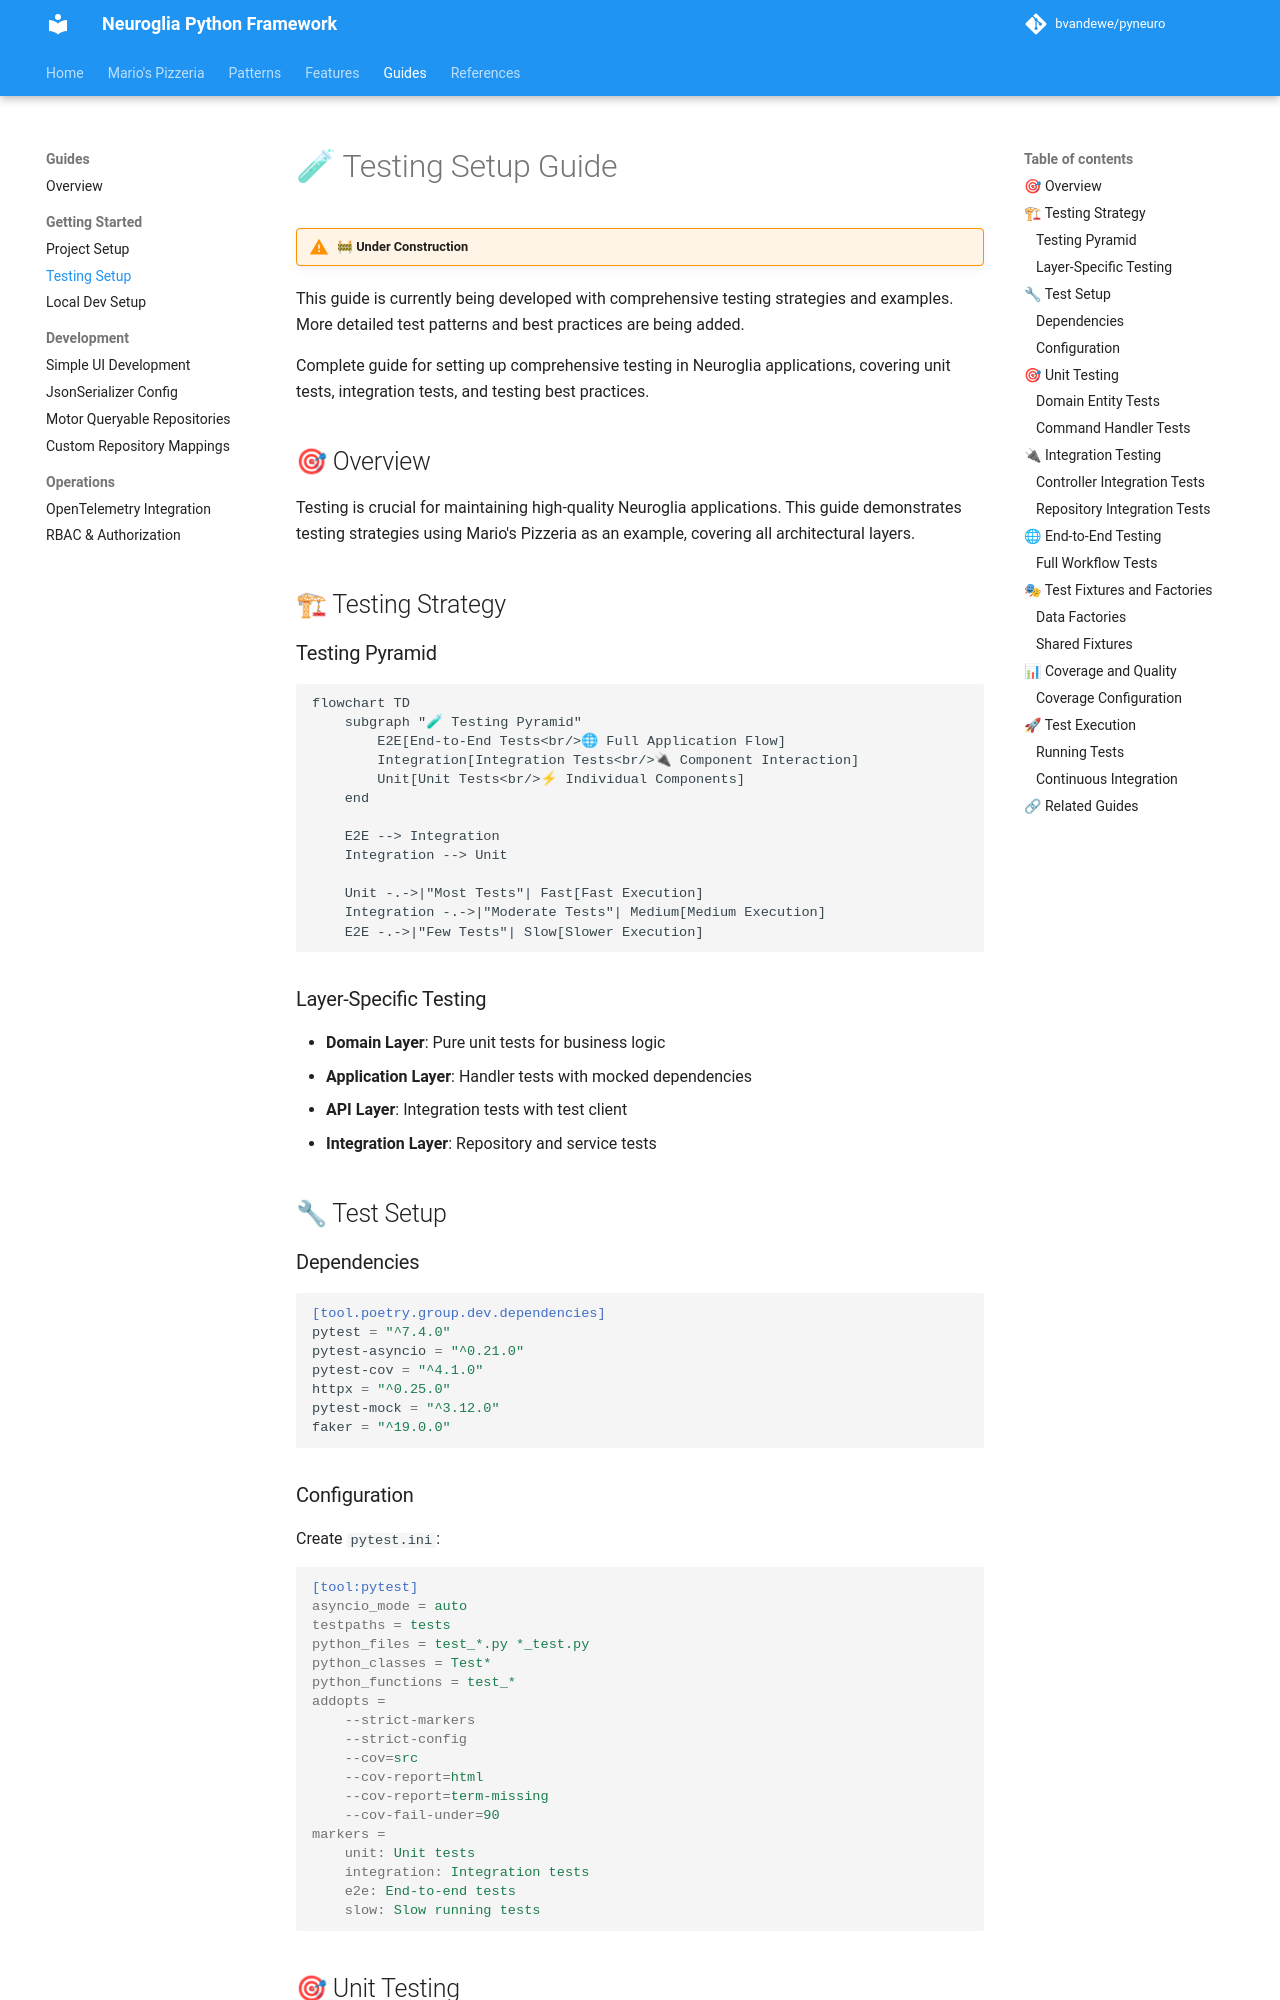

repository: bvandewe/pyneuro · page: guides/testing-setup/index.html · generator: mkdocs

# 🧪 Testing Setup Guide

!!! warning "🚧 Under Construction"
This guide is currently being developed with comprehensive testing strategies and examples. More detailed test patterns and best practices are being added.

Complete guide for setting up comprehensive testing in Neuroglia applications, covering unit tests, integration tests, and testing best practices.

## 🎯 Overview

Testing is crucial for maintaining high-quality Neuroglia applications. This guide demonstrates testing strategies using Mario's Pizzeria as an example, covering all architectural layers.

## 🏗 Testing Strategy

### Testing Pyramid

```mermaid
flowchart TD
    subgraph "🧪 Testing Pyramid"
        E2E[End-to-End Tests<br/>🌐 Full Application Flow]
        Integration[Integration Tests<br/>🔌 Component Interaction]
        Unit[Unit Tests<br/>⚡ Individual Components]
    end

    E2E --> Integration
    Integration --> Unit

    Unit -.->|"Most Tests"| Fast[Fast Execution]
    Integration -.->|"Moderate Tests"| Medium[Medium Execution]
    E2E -.->|"Few Tests"| Slow[Slower Execution]
```

### Layer-Specific Testing

- **Domain Layer**: Pure unit tests for business logic
- **Application Layer**: Handler tests with mocked dependencies
- **API Layer**: Integration tests with test client
- **Integration Layer**: Repository and service tests

## 🔧 Test Setup

### Dependencies

```toml
[tool.poetry.group.dev.dependencies]
pytest = "^7.4.0"
pytest-asyncio = "^0.21.0"
pytest-cov = "^4.1.0"
httpx = "^0.25.0"
pytest-mock = "^3.12.0"
faker = "^19.0.0"
```

### Configuration

Create `pytest.ini`:

```ini
[tool:pytest]
asyncio_mode = auto
testpaths = tests
python_files = test_*.py *_test.py
python_classes = Test*
python_functions = test_*
addopts =
    --strict-markers
    --strict-config
    --cov=src
    --cov-report=html
    --cov-report=term-missing
    --cov-fail-under=90
markers =
    unit: Unit tests
    integration: Integration tests
    e2e: End-to-end tests
    slow: Slow running tests
```

## 🎯 Unit Testing
